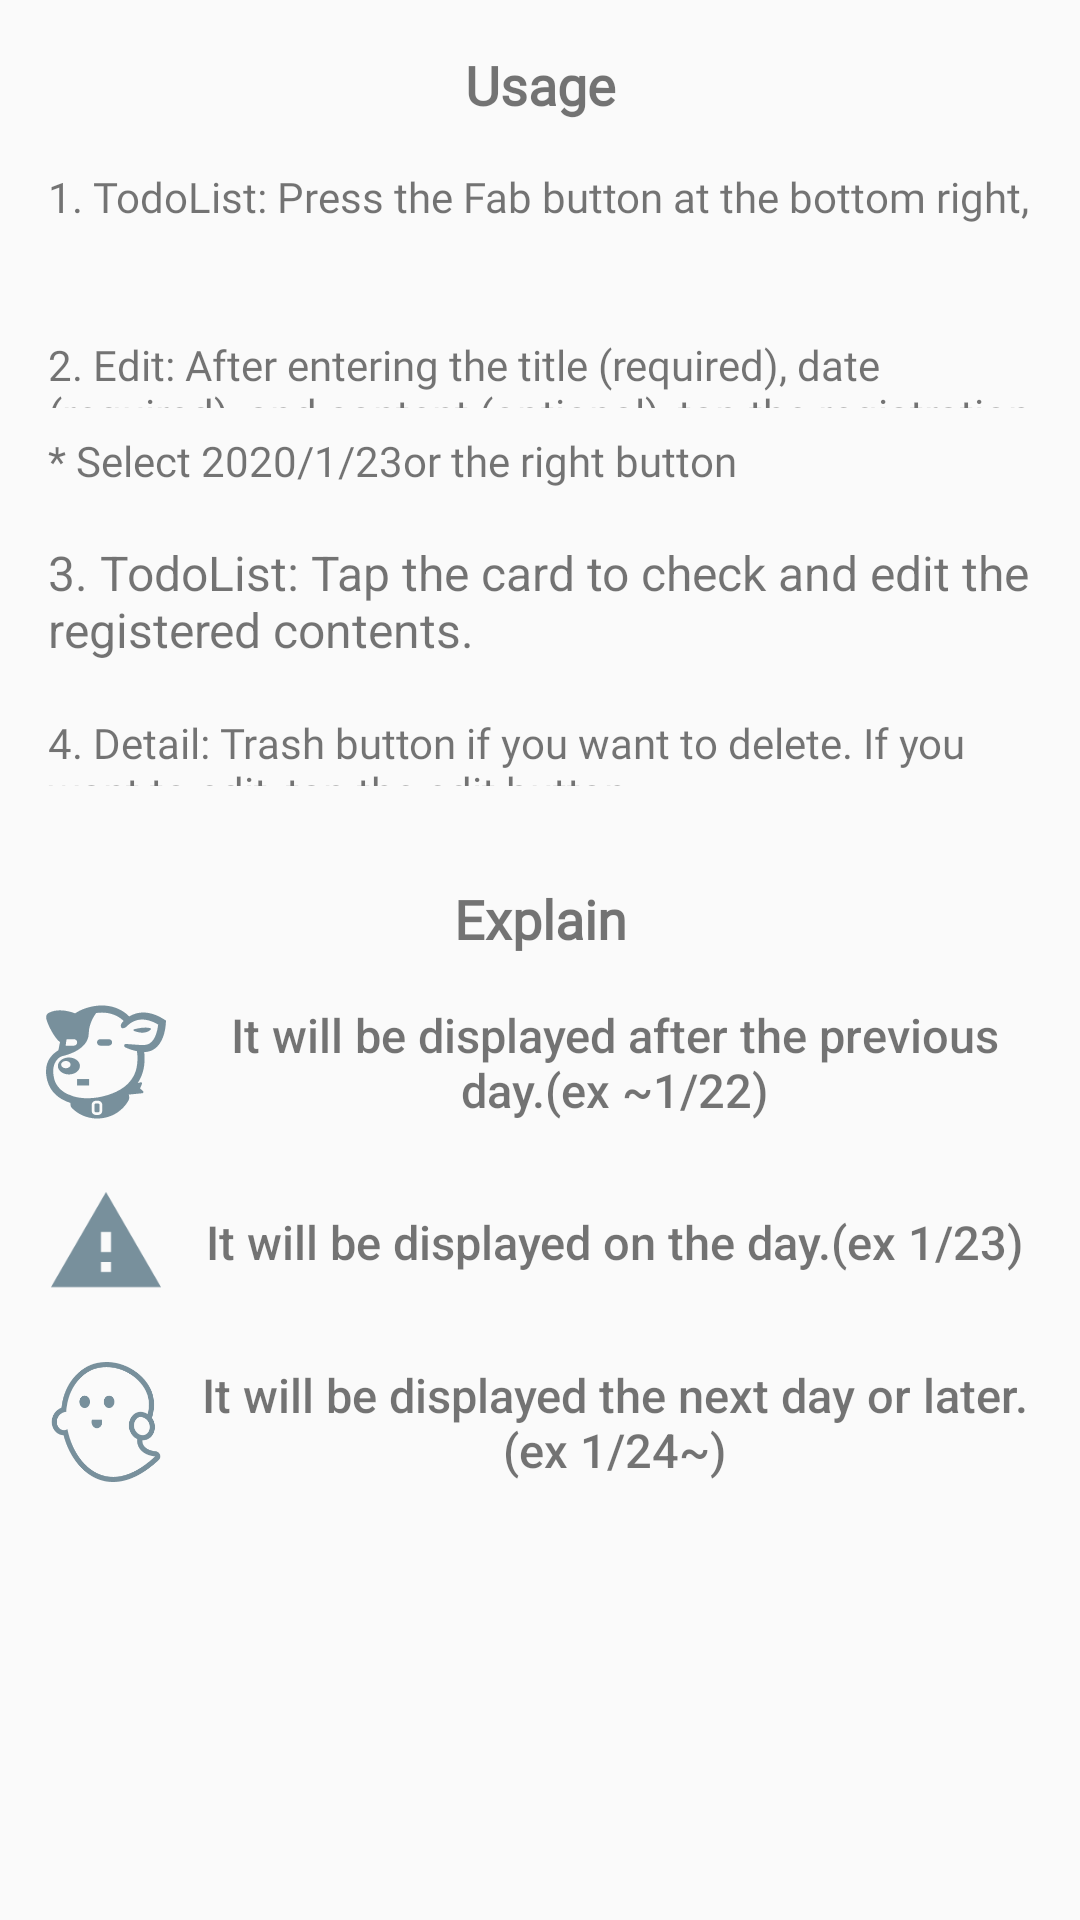

Layout XML and referenced resources for this Android screen:
<!-- AndroidManifest.xml: application theme AppTheme -->
<!-- res/layout/fragment_contain_settings.xml -->
<?xml version="1.0" encoding="utf-8"?>
<androidx.constraintlayout.widget.ConstraintLayout xmlns:android="http://schemas.android.com/apk/res/android"
    xmlns:app="http://schemas.android.com/apk/res-auto"
    xmlns:tools="http://schemas.android.com/tools"
    android:layout_width="match_parent"
    android:layout_height="match_parent">

    <LinearLayout
        android:id="@+id/linearLayout3"
        android:layout_width="match_parent"
        android:layout_height="wrap_content"
        android:layout_marginStart="16dp"
        android:layout_marginTop="16dp"
        android:layout_marginEnd="16dp"
        android:orientation="vertical"
        app:layout_constraintEnd_toEndOf="parent"
        app:layout_constraintStart_toStartOf="parent"
        app:layout_constraintTop_toTopOf="parent">

        <TextView
            android:id="@+id/textView1"
            android:layout_width="match_parent"
            android:layout_height="24dp"
            android:fontFamily="@font/alike"
            android:gravity="center"
            android:text="@string/settings_usage"
            android:textStyle="bold"
            app:autoSizeMaxTextSize="40sp"
            app:autoSizeMinTextSize="18sp"
            app:autoSizeStepGranularity="2sp"
            app:autoSizeTextType="uniform" />

        <TextView
            android:id="@+id/textView2"
            android:layout_width="match_parent"
            android:layout_height="24dp"
            android:layout_marginTop="16dp"
            android:layout_marginBottom="16dp"
            android:layout_weight="5"
            android:fontFamily="@font/alike"
            android:text="@string/settings_num_1"
            app:autoSizeMaxTextSize="40sp"
            app:autoSizeMinTextSize="14sp"
            app:autoSizeStepGranularity="2sp"
            app:autoSizeTextType="uniform" />

        <TextView
            android:id="@+id/textView3"
            android:layout_width="match_parent"
            android:layout_height="24dp"
            android:layout_marginTop="16dp"
            android:layout_marginBottom="8dp"
            android:layout_weight="5"
            android:fontFamily="@font/alike"
            android:text="@string/settings_num_2"
            app:autoSizeMaxTextSize="40sp"
            app:autoSizeMinTextSize="14sp"
            app:autoSizeStepGranularity="2sp"
            app:autoSizeTextType="uniform" />

        <TextView
            android:id="@+id/textView4"
            android:layout_width="match_parent"
            android:layout_height="20dp"
            android:layout_marginBottom="16dp"
            android:fontFamily="@font/alike"
            android:text="@string/settings_num_3"
            app:autoSizeMaxTextSize="40sp"
            app:autoSizeMinTextSize="12sp"
            app:autoSizeStepGranularity="2sp"
            app:autoSizeTextType="uniform" />

        <TextView
            android:id="@+id/textView5"
            android:layout_width="match_parent"
            android:layout_height="42dp"
            android:text="@string/settings_num_4"
            app:autoSizeMaxTextSize="40sp"
            app:autoSizeMinTextSize="14sp"
            app:autoSizeStepGranularity="2sp"
            app:autoSizeTextType="uniform" />

        <TextView
            android:id="@+id/textView6"
            android:layout_width="match_parent"
            android:layout_height="24dp"
            android:layout_marginTop="16dp"
            android:layout_marginBottom="16dp"
            android:layout_weight="5"
            android:fontFamily="@font/alike"
            android:text="@string/settings_num_5"
            app:autoSizeMaxTextSize="40sp"
            app:autoSizeMinTextSize="14sp"
            app:autoSizeStepGranularity="2sp"
            app:autoSizeTextType="uniform" />

    </LinearLayout>

    <LinearLayout
        android:id="@+id/linearLayout2"
        android:layout_width="match_parent"
        android:layout_height="wrap_content"
        android:layout_marginTop="16dp"
        android:orientation="vertical"
        app:layout_constraintEnd_toEndOf="parent"
        app:layout_constraintStart_toStartOf="parent"
        app:layout_constraintTop_toBottomOf="@+id/linearLayout3">

        <TextView
            android:id="@+id/textSettingExplain"
            android:layout_width="match_parent"
            android:layout_height="24dp"
            android:layout_weight="1"
            android:fontFamily="@font/alike"
            android:gravity="center"
            android:text="@string/settings_explain"
            android:textStyle="bold"
            app:autoSizeMaxTextSize="100sp"
            app:autoSizeMinTextSize="18sp"
            app:autoSizeTextType="uniform" />

        <LinearLayout
            android:layout_width="match_parent"
            android:layout_height="40dp"
            android:layout_marginStart="10dp"
            android:layout_marginTop="16dp"
            android:layout_marginEnd="16dp"
            android:layout_marginBottom="10dp"
            android:layout_weight="1"
            android:orientation="horizontal">

            <ImageView
                android:id="@+id/imageView2"
                android:layout_width="match_parent"
                android:layout_height="match_parent"
                android:layout_marginRight="5sp"
                android:layout_weight="5"
                app:srcCompat="@drawable/ic_dog" />

            <TextView
                android:id="@+id/textSettingsTop"
                android:layout_width="match_parent"
                android:layout_height="match_parent"
                android:layout_weight="1"
                android:fontFamily="sans-serif-medium"
                android:gravity="center"
                android:text="@string/settings_the_day_before"
                app:autoSizeMaxTextSize="22sp"
                app:autoSizeMinTextSize="14sp"
                app:autoSizeTextType="uniform" />

        </LinearLayout>

        <LinearLayout
            android:layout_width="match_parent"
            android:layout_height="40dp"
            android:layout_marginStart="10dp"
            android:layout_marginTop="10dp"
            android:layout_marginEnd="16dp"
            android:layout_marginBottom="10dp"
            android:layout_weight="1"
            android:orientation="horizontal">

            <ImageView
                android:id="@+id/imageView5"
                android:layout_width="match_parent"
                android:layout_height="match_parent"
                android:layout_marginRight="5dp"
                android:layout_weight="5"
                app:srcCompat="@drawable/ic_baseline_warning_24" />

            <TextView
                android:id="@+id/textSettingsMiddle"
                android:layout_width="match_parent"
                android:layout_height="match_parent"
                android:layout_weight="1"
                android:fontFamily="sans-serif-medium"
                android:gravity="center"
                android:text="@string/settings_today"
                app:autoSizeMaxTextSize="22sp"
                app:autoSizeMinTextSize="14sp"
                app:autoSizeTextType="uniform" />
        </LinearLayout>

        <LinearLayout
            android:layout_width="match_parent"
            android:layout_height="40dp"
            android:layout_marginStart="10dp"
            android:layout_marginTop="10dp"
            android:layout_marginEnd="16dp"
            android:layout_weight="1"
            android:orientation="horizontal">

            <ImageView
                android:id="@+id/imageView6"
                android:layout_width="match_parent"
                android:layout_height="match_parent"
                android:layout_marginRight="5dp"
                android:layout_weight="5"
                app:srcCompat="@drawable/ic_ghost" />

            <TextView
                android:id="@+id/textSettingsEnd"
                android:layout_width="match_parent"
                android:layout_height="match_parent"
                android:layout_weight="1"
                android:fontFamily="sans-serif-medium"
                android:gravity="center"
                android:text="@string/settings_tommorow"
                app:autoSizeMaxTextSize="22sp"
                app:autoSizeMinTextSize="14sp"
                app:autoSizeTextType="uniform" />
        </LinearLayout>

    </LinearLayout>

</androidx.constraintlayout.widget.ConstraintLayout>
<!-- resources referenced by this layout -->
<resources>
  <!-- drawable ic_baseline_warning_24 (drawable) -->
  <vector android:height="24dp" android:tint="#78909C"
      android:viewportHeight="24" android:viewportWidth="24"
      android:width="24dp" xmlns:android="http://schemas.android.com/apk/res/android">
      <path android:fillColor="#78909C" android:pathData="M1,21h22L12,2 1,21zM13,18h-2v-2h2v2zM13,14h-2v-4h2v4z"/>
  </vector>
  <!-- drawable ic_dog: vector/xml drawable (drawable, 7833 chars, omitted) -->
  <!-- drawable ic_ghost: vector/xml drawable (drawable, 4246 chars, omitted) -->
  <string name="settings_explain">Explain</string>
  <string name="settings_num_1">1. TodoList: Press the Fab button at the bottom right,</string>
  <string name="settings_num_2">2. Edit: After entering the title (required), date (required), and content (optional), tap the registration button on the upper right.</string>
  <string name="settings_num_3">* Select "2020/1/23" or the right button</string>
  <string name="settings_num_4">3. TodoList: Tap the card to check and edit the registered contents.</string>
  <string name="settings_num_5">4. Detail: Trash button if you want to delete. If you want to edit, tap the edit button.</string>
  <string name="settings_the_day_before">It will be displayed after the previous day.(ex ~1/22)</string>
  <string name="settings_today">It will be displayed on the day.(ex 1/23)</string>
  <string name="settings_tommorow">It will be displayed the next day or later.(ex 1/24~)</string>
  <string name="settings_usage">Usage</string>
  <style name="AppTheme" parent="Theme.AppCompat.Light.DarkActionBar">
          
          <item name="colorPrimary">@color/colorPrimary</item>
          <item name="colorPrimaryDark">@color/colorPrimaryDark</item>
          <item name="colorAccent">@color/colorAccent</item>
          <item name="windowActionBar">false</item>
          <item name="windowNoTitle">true</item>
      </style>
  <color name="colorPrimary">#78909C</color>
  <color name="colorPrimaryDark">#78909C</color>
  <color name="colorAccent">#78909C</color>
</resources>
